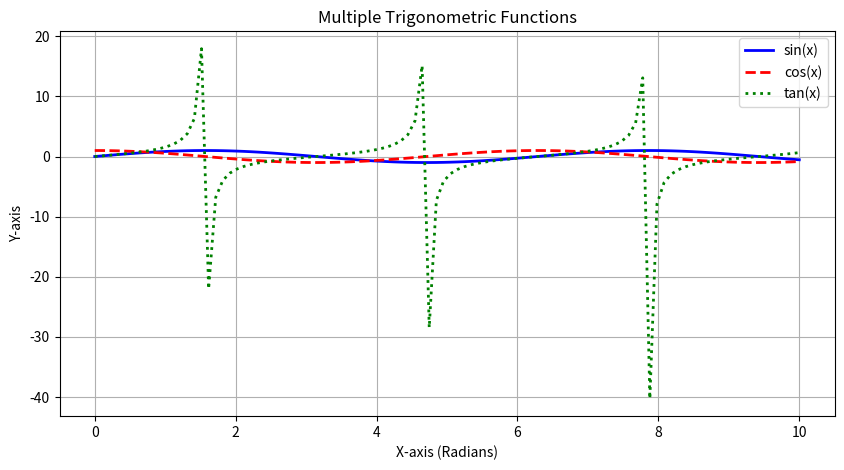

Generate this figure with matplotlib:
"""
QN:JUNE2022
How to plot two or more lines on a same plot with suitable legends, labels and a
title.
ANS:
	 plot multiple lines on the same graph by using Matplotlib's plot() function and adding legends, labels, and a title for better clarity.
"""
import numpy as np
import matplotlib.pyplot as plt

# Generate x values
x = np.linspace(0, 10, 100)  # 100 points between 0 and 10

# Define y values for different functions
y1 = np.sin(x)  # Sine function
y2 = np.cos(x)  # Cosine function
y3 = np.tan(x)  # Tangent function (with limits)

# Create the plot
plt.figure(figsize=(10, 5))  # Set figure size

# Plot each function with different styles
plt.plot(x, y1, label="sin(x)", color="b", linestyle="-", linewidth=2)    # Blue solid line
plt.plot(x, y2, label="cos(x)", color="r", linestyle="--", linewidth=2)   # Red dashed line
plt.plot(x, y3, label="tan(x)", color="g", linestyle=":", linewidth=2)    # Green dotted line

# Add labels, title, and legend
plt.xlabel("X-axis (Radians)")  # X-axis label
plt.ylabel("Y-axis")  # Y-axis label
plt.title("Multiple Trigonometric Functions")  # Title
plt.legend(loc="upper right")  # Legend location
plt.grid(True)  # Add grid for better readability

# Show the plot
plt.show()